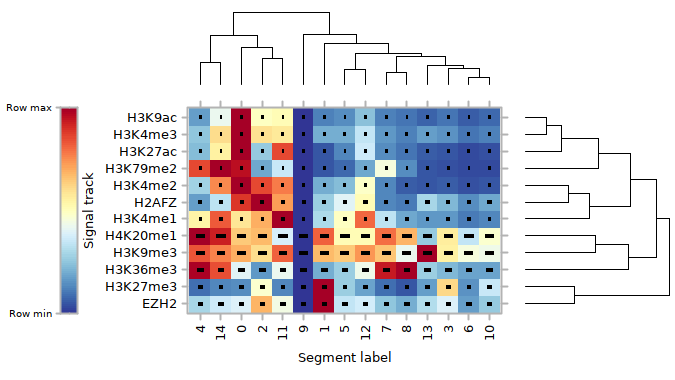

Source data for this figure (header and first rows):
, EZH2, H2AFZ, H3K27ac, H3K27me3, H3K36me3, H3K4me1, H3K4me2, H3K4me3, H3K79me2, H3K9ac, H3K9me3, H4K20me1
0, 0.3947, 0.8806, 1, 0.141, 0.4083, 0.5815, 1, 1, 0.9566, 1, 0.6987, 0.6409
1, 1, 0.275, 0.05062, 1, 0.2092, 0.3093, 0.2098, 0.2042, 0.05487, 0.1266, 0.6753, 0.8155
2, 0.6815, 1, 0.2695, 0.4786, 0.164, 0.6926, 0.8576, 0.5937, 0.199, 0.4938, 0.609, 0.675
3, 0.3944, 0.2242, 0.05041, 0.6184, 0.2261, 0.1638, 0.06235, 0.1578, 0.04524, 0.1045, 0.551, 0.5683
4, 0.297, 0.1766, 0.2359, 0.09496, 0.9802, 0.55, 0.2869, 0.2574, 0.8586, 0.1705, 0.8348, 1
5, 0.347, 0.4004, 0.1357, 0.2743, 0.2774, 0.4904, 0.2302, 0.2099, 0.08754, 0.1433, 0.648, 0.5102
6, 0.1789, 0.1489, 0.03792, 0.1511, 0.1878, 0.113, 0.0412, 0.1085, 0.0354, 0.06377, 0.4597, 0.3448
7, 0.2547, 0.1373, 0.1419, 0.09106, 0.9334, 0.3344, 0.1378, 0.1695, 0.459, 0.1215, 0.6527, 0.7979
8, 0.2027, 0.1112, 0.1003, 0.05953, 1, 0.1935, 0.0682, 0.1277, 0.1408, 0.109, 0.4295, 0.6872
9, 0, 0, 0, 0, 0, 0, 0, 0, 0, 0, 0, 0
10, 0.2638, 0.1973, 0.0429, 0.3505, 0.1862, 0.135, 0.05128, 0.1221, 0.03749, 0.08587, 0.4333, 0.47
11, 0.4475, 0.7207, 0.8578, 0.1314, 0.4261, 1, 0.777, 0.5795, 0.3541, 0.516, 0.8167, 0.3858
12, 0.3775, 0.5112, 0.3641, 0.1875, 0.4336, 0.8013, 0.4816, 0.3421, 0.1928, 0.2471, 0.73, 0.5104
13, 0.3142, 0.2945, 0.06782, 0.1728, 0.2758, 0.1689, 0.05884, 0.1765, 0.058, 0.07708, 1, 0.2684
14, 0.3679, 0.336, 0.5555, 0.1336, 0.8434, 0.8222, 0.7537, 0.6061, 1, 0.4259, 0.7668, 0.9259
